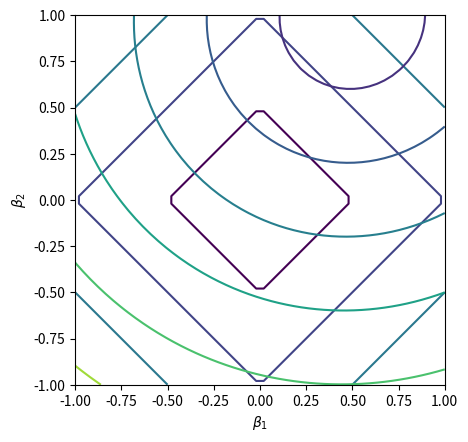

Source code (Python):
"""Diagram to show the LASSO interplay of l1 norm and OLS soln"""

import matplotlib.pyplot as plt
import numpy as np 

fig, ax = plt.subplots()

x, y = np.meshgrid(np.linspace(-1, 1, num=50), np.linspace(-1, 1, num=50))
l1 = np.abs(x) + np.abs(y)

beta_star = np.array([0.5, 1.0])

X = np.random.multivariate_normal(mean=np.zeros((2,)), cov=np.eye(2), size=(100,))

beta_grid = np.stack((x, y), axis=-1)[:, :, :, None]
print(X.shape, beta_grid.shape)
print((X @ beta_grid).shape)
loss = np.linalg.norm(np.squeeze(X @ (beta_grid - beta_star[None, :, None])), axis=-1)

ax: plt.Axes
ax.set_aspect("equal")
ax.contour(x, y, l1, levels=[0.5, 1.0, 1.5, 2.0, 2.5, 3.0])
ax.contour(x, y, loss)
ax.set_xlabel(r"$\beta_1$")
ax.set_ylabel(r"$\beta_2$")
plt.show()